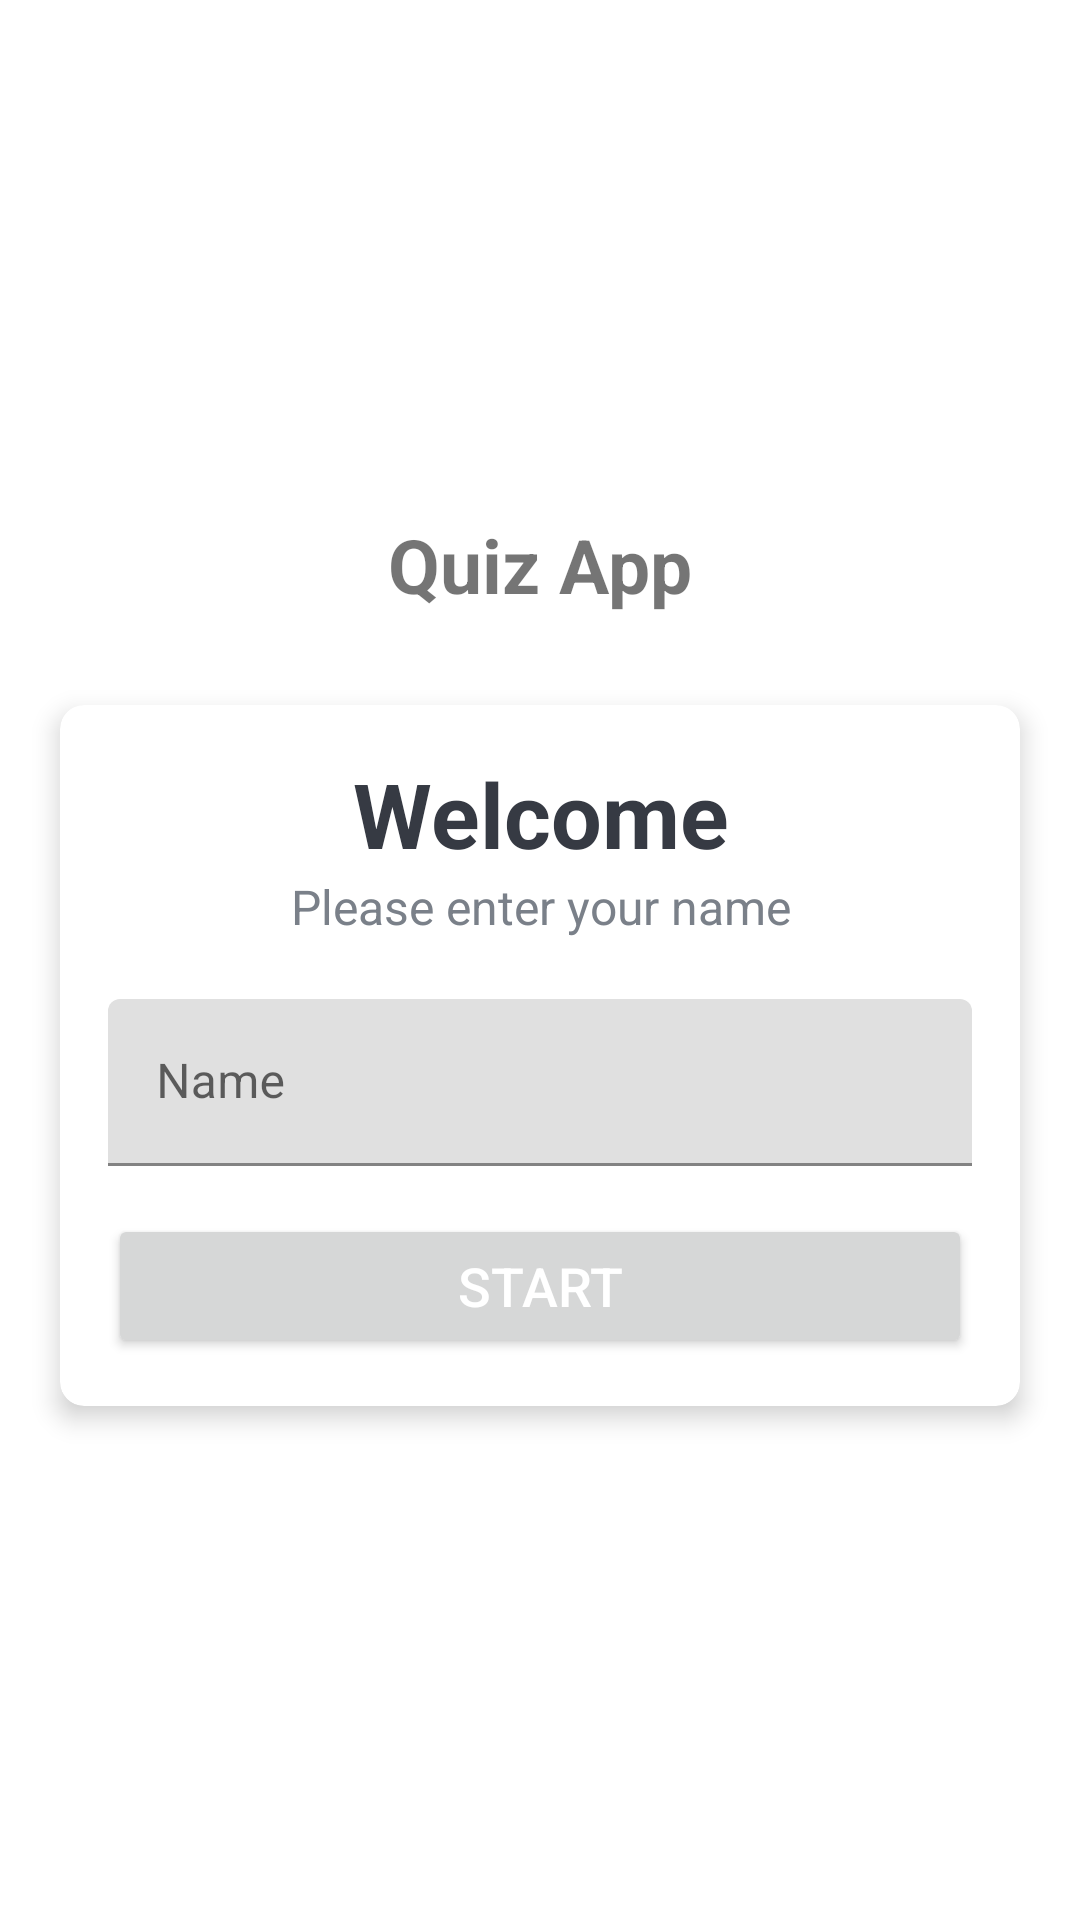

Android layout source for this screen:
<!-- AndroidManifest.xml: application theme Theme.DoğruYanlısApp -->
<!-- res/layout/activity_main.xml -->
<?xml version="1.0" encoding="utf-8"?>
<LinearLayout xmlns:android="http://schemas.android.com/apk/res/android"
    xmlns:app="http://schemas.android.com/apk/res-auto"
    xmlns:tools="http://schemas.android.com/tools"
    android:layout_width="match_parent"
    android:layout_height="match_parent"
    android:gravity="center"
    android:orientation="vertical"
    android:background="@drawable/background"
    tools:context=".MainActivity">

    <TextView

        android:layout_width="wrap_content"
        android:layout_height="wrap_content"
        android:text="Quiz App"
        android:layout_marginBottom="30dp"
        android:textSize="25sp"
        android:textStyle="bold"
        />
    <androidx.cardview.widget.CardView
        android:layout_width="match_parent"
        android:layout_height="wrap_content"
        android:layout_marginStart="20dp"
        android:layout_marginEnd="20dp"
        android:background="@color/white"
        app:cardCornerRadius="8dp"
        app:cardElevation="5dp"
        >
        <LinearLayout
            android:layout_width="match_parent"
            android:layout_height="wrap_content"
            android:padding="16dp"
            android:orientation="vertical">

            <TextView
                android:layout_width="match_parent"
                android:layout_height="wrap_content"
                android:gravity="center"
                android:text="Welcome"
                android:textColor="#363A43"
                android:textSize="30sp"
                android:textStyle="bold" />
            <TextView
                android:layout_width="match_parent"
                android:layout_height="wrap_content"
                android:gravity="center"
                android:text="Please enter your name"
                android:textColor="#7a8089"
                android:textSize="16sp" />

            <com.google.android.material.textfield.TextInputLayout
                android:layout_width="match_parent"
                android:layout_height="wrap_content"
                android:layout_marginTop="20dp"
                style="widget.MaterialComponents.TextInputLayout.OutlinedBox">
                <androidx.appcompat.widget.AppCompatEditText
                    android:id="@+id/EditText"
                    android:layout_width="match_parent"
                    android:layout_height="wrap_content"
                    android:hint="Name"
                    android:textColor="#363A43"
                    android:textColorHint="#7a8089"/>

            </com.google.android.material.textfield.TextInputLayout>

            <Button
                android:id="@+id/btn_Start"
                android:layout_width="match_parent"
                android:layout_height="wrap_content"
                android:layout_marginTop="16dp"
                android:text="Start"
                android:textSize="18sp"
                android:textColor="@color/white"
                >

            </Button>

        </LinearLayout>


    </androidx.cardview.widget.CardView>

</LinearLayout>
<!-- resources referenced by this layout -->
<resources>
  <style name="Theme.DoğruYanlısApp" parent="Theme.MaterialComponents.DayNight.NoActionBar">
          
          <item name="colorPrimary">@color/purple_500</item>
          <item name="colorPrimaryVariant">@color/purple_700</item>
          <item name="colorOnPrimary">@color/white</item>
          
          <item name="colorSecondary">@color/teal_200</item>
          <item name="colorSecondaryVariant">@color/teal_700</item>
          <item name="colorOnSecondary">@color/black</item>
          
          <item name="android:statusBarColor" tools:targetApi="l">?attr/colorPrimaryVariant</item>
          
      </style>
  <!-- not gathered from this repository: default colours our renderer supplied (Android Studio template values) -->
  <color name="purple_500">#FF6200EE</color>
  <color name="purple_700">#FF3700B3</color>
  <color name="teal_200">#FF03DAC5</color>
  <color name="teal_700">#FF018786</color>
  <color name="black">#FF000000</color>
  <color name="white">#FFFFFFFF</color>
</resources>
